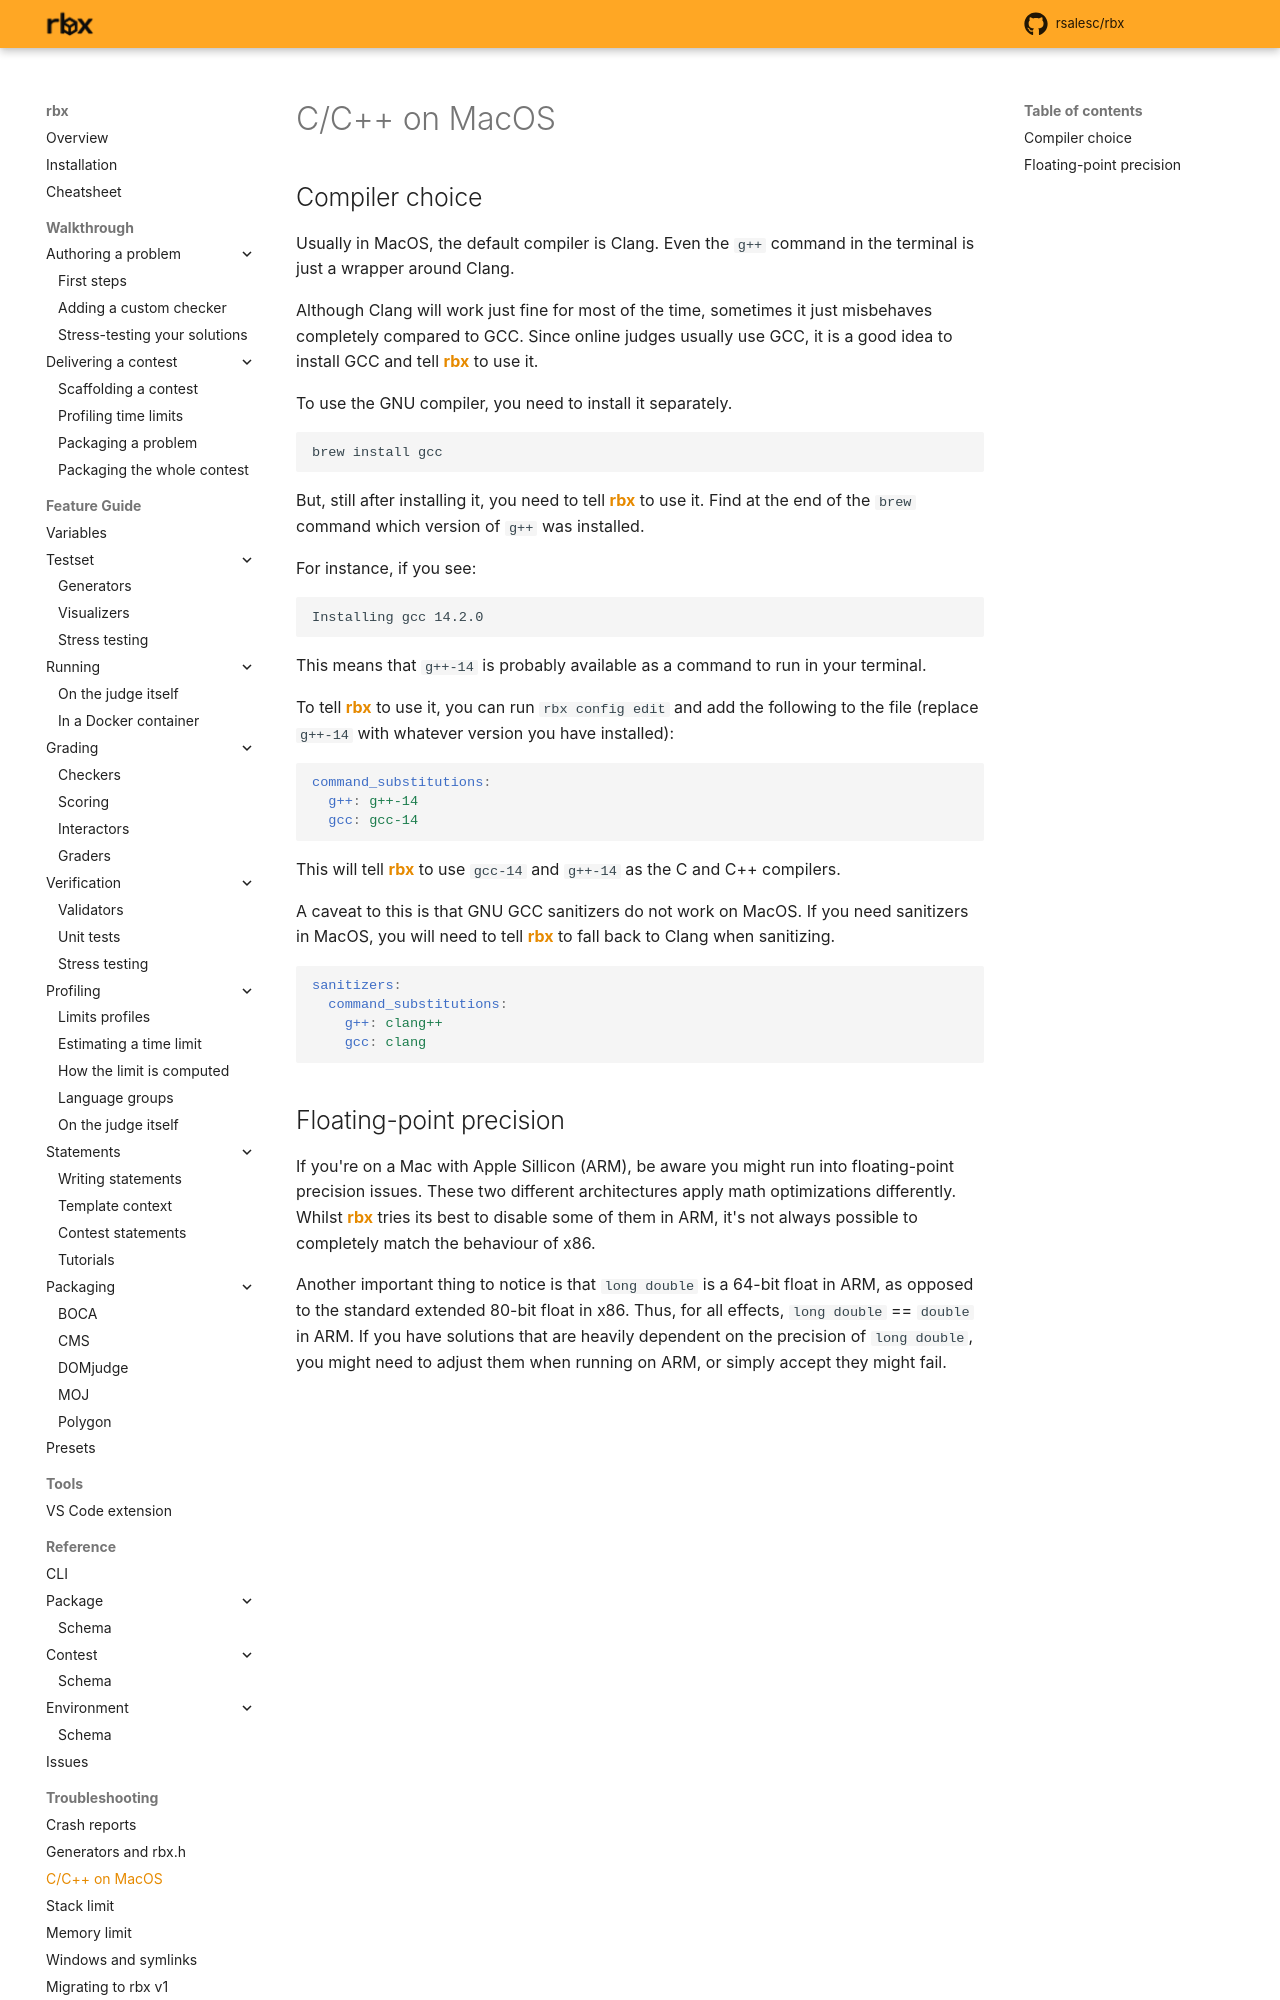

repository: rsalesc/rbx · page: cpp-on-macos/index.html · generator: mkdocs

# C/C++ on MacOS

## Compiler choice

Usually in MacOS, the default compiler is Clang. Even the `g++` command in the terminal is just a wrapper around Clang.

Although Clang will work just fine for most of the time, sometimes it just misbehaves completely compared to GCC. Since
online judges usually use GCC, it is a good idea to install GCC and tell {{rbx}} to use it.

To use the GNU compiler, you need to install it separately.

```sh
brew install gcc
```

But, still after installing it, you need to tell {{rbx}} to use it. Find at the end of the `brew` command which version of `g++` was installed.

For instance, if you see:

```
Installing gcc 14.2.0
```

This means that `g++-14` is probably available as a command to run in your terminal.

To tell {{rbx}} to use it, you can run `rbx config edit` and add the following to the file (replace `g++-14` with whatever version you have installed):

```yaml
command_substitutions:
  g++: g++-14
  gcc: gcc-14
```

This will tell {{rbx}} to use `gcc-14` and `g++-14` as the C and C++ compilers.

A caveat to this is that GNU GCC sanitizers do not work on MacOS. If you need sanitizers in MacOS, you will need to tell {{rbx}} to fall back to Clang when sanitizing.

```yaml
sanitizers:
  command_substitutions:
    g++: clang++
    gcc: clang
```
